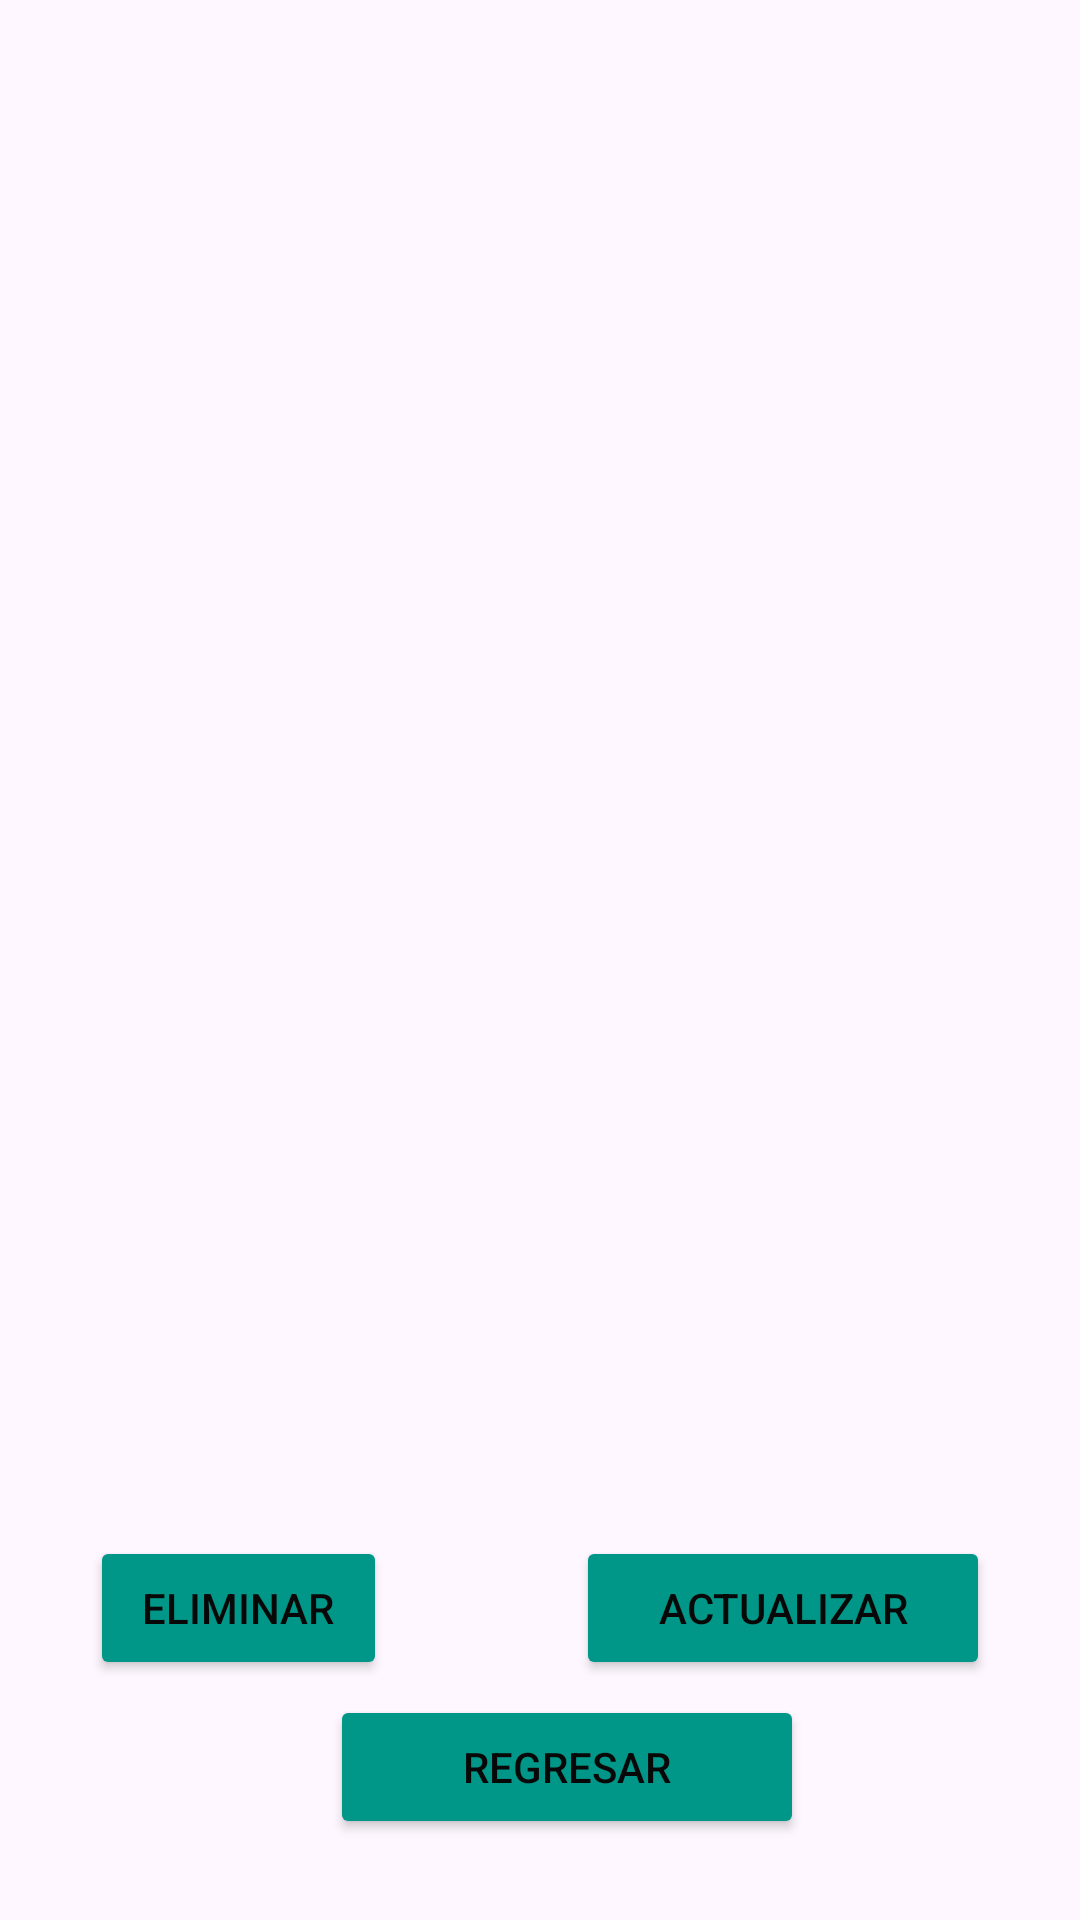

Write the Android layout XML for this screen, with the resource values it uses.
<!-- AndroidManifest.xml: application theme Theme.PM1E3AngieMartinez -->
<!-- res/layout/activity_actualizar_eliminar.xml -->
<?xml version="1.0" encoding="utf-8"?>
<RelativeLayout xmlns:android="http://schemas.android.com/apk/res/android"
             android:layout_width="match_parent"
             android:layout_height="match_parent">

    <androidx.recyclerview.widget.RecyclerView
        android:id="@+id/recyclerViewEntrevistas"
        android:layout_width="match_parent"
        android:layout_height="596dp"
        android:padding="8dp" />

    <Button
        android:id="@+id/btnRegresar"
        android:layout_width="158dp"
        android:layout_height="wrap_content"
        android:layout_alignParentBottom="true"
        android:layout_marginLeft="110dp"
        android:layout_marginTop="16dp"
        android:layout_marginBottom="27dp"
        android:backgroundTint="#009688"
        android:text="REGRESAR"
        android:textColor="#090808" />

    <Button
        android:id="@+id/btnEliminar"
        android:layout_width="138dp"
        android:layout_height="wrap_content"
        android:layout_alignParentStart="true"
        android:layout_alignParentBottom="true"
        android:layout_marginStart="30dp"
        android:layout_marginEnd="63dp"
        android:layout_marginBottom="80dp"
        android:layout_toStartOf="@+id/btnActualizar"
        android:backgroundTint="#009688"
        android:text="ELIMINAR"
        android:textColor="#090808" />

    <Button
        android:id="@+id/btnActualizar"
        android:layout_width="138dp"
        android:layout_height="wrap_content"
        android:layout_alignParentEnd="true"
        android:layout_alignParentBottom="true"
        android:layout_marginEnd="30dp"
        android:layout_marginBottom="80dp"
        android:backgroundTint="#009688"
        android:text="ACTUALIZAR"
        android:textColor="#090808" />

</RelativeLayout>
<!-- resources referenced by this layout -->
<resources>
  <style name="Theme.PM1E3AngieMartinez" parent="Base.Theme.PM1E3AngieMartinez" />
  <style name="Base.Theme.PM1E3AngieMartinez" parent="Theme.Material3.DayNight.NoActionBar">
          
          
      </style>
</resources>
